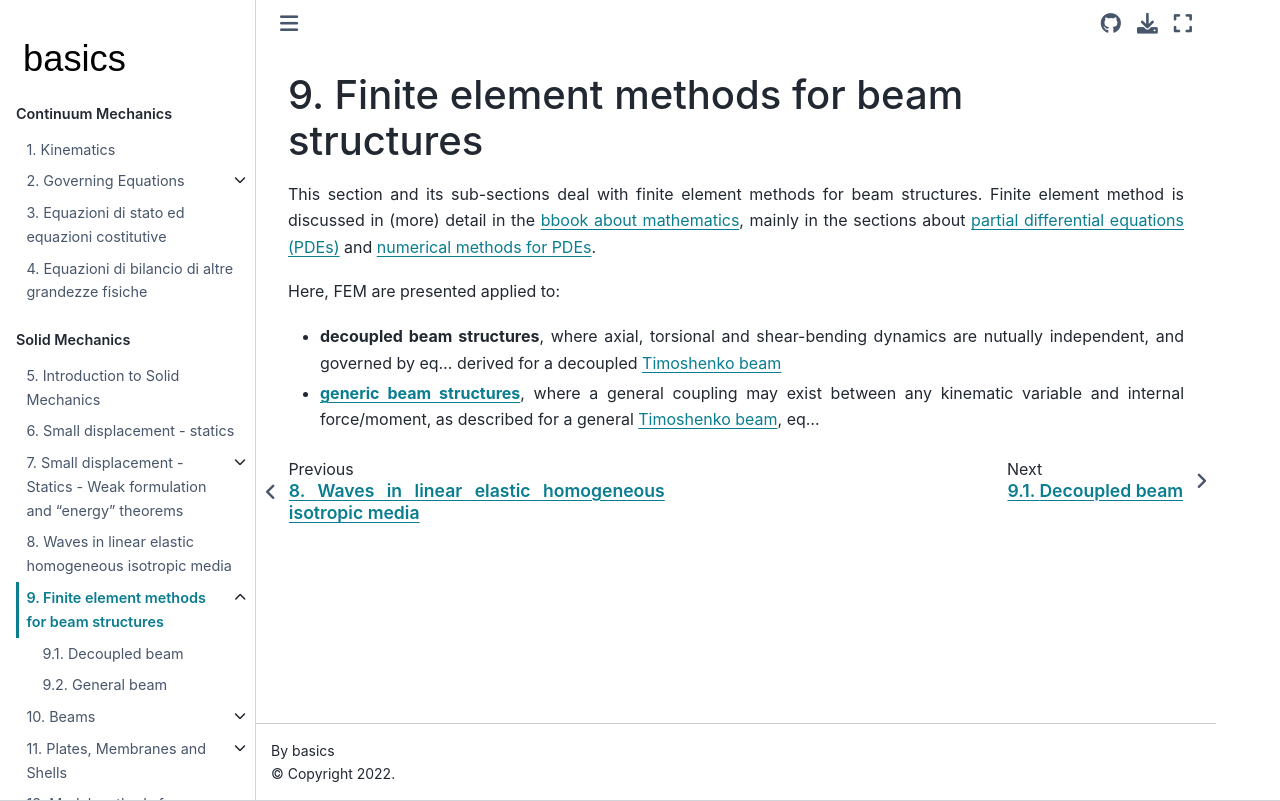

repository: Basics2022/bbooks-physics-continuum-mechanics · page: ch/solids/small-displacements-fem-beams.html · generator: jekyll

(solid-mechanics:intro:small-displacements-beam-fem)=
# Finite element methods for beam structures

This section and its sub-sections deal with finite element methods for beam structures. Finite element method is discussed in (more) detail in the 
[bbook about mathematics](https://basics2022.github.io/bbooks-math-miscellanea/intro.html), mainly in the sections about [partial differential equations (PDEs)](https://basics2022.github.io/bbooks-math-miscellanea/ch/pde/intro.html) and [numerical methods for PDEs](https://basics2022.github.io/bbooks-math-miscellanea/ch/pde/numerics.html).

Here, FEM are presented applied to:
- [**decoupled beam structures**](), where axial, torsional and shear-bending dynamics are nutually independent, and governed by eq... derived for a decoupled [Timoshenko beam](solid-mechanics:small-displacements:beams:timoshenko)
- [**generic beam structures**](solid-mechanics:intro:small-displacements-beam-fem:general), where a general coupling may exist between any kinematic variable and internal force/moment, as described for a general [Timoshenko beam](solid-mechanics:small-displacements:beams:timoshenko), eq...
